Dataset: new622 (GitHub, ztlmememe/Phase-Detection-Methods-for-Alzheimer-s-disease-). Classes: mild demented, moderate demented, non demented, very mild demented.

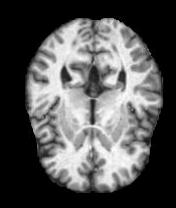
Label: very mild demented

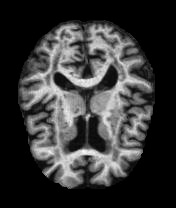
Label: mild demented

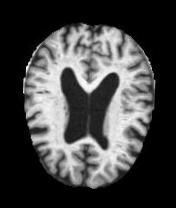
Label: non demented

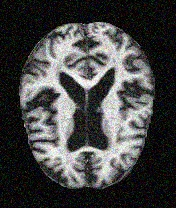
Label: very mild demented

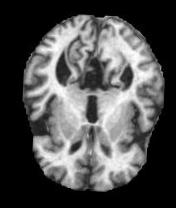
Label: mild demented

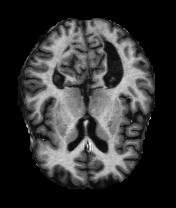
Label: non demented
